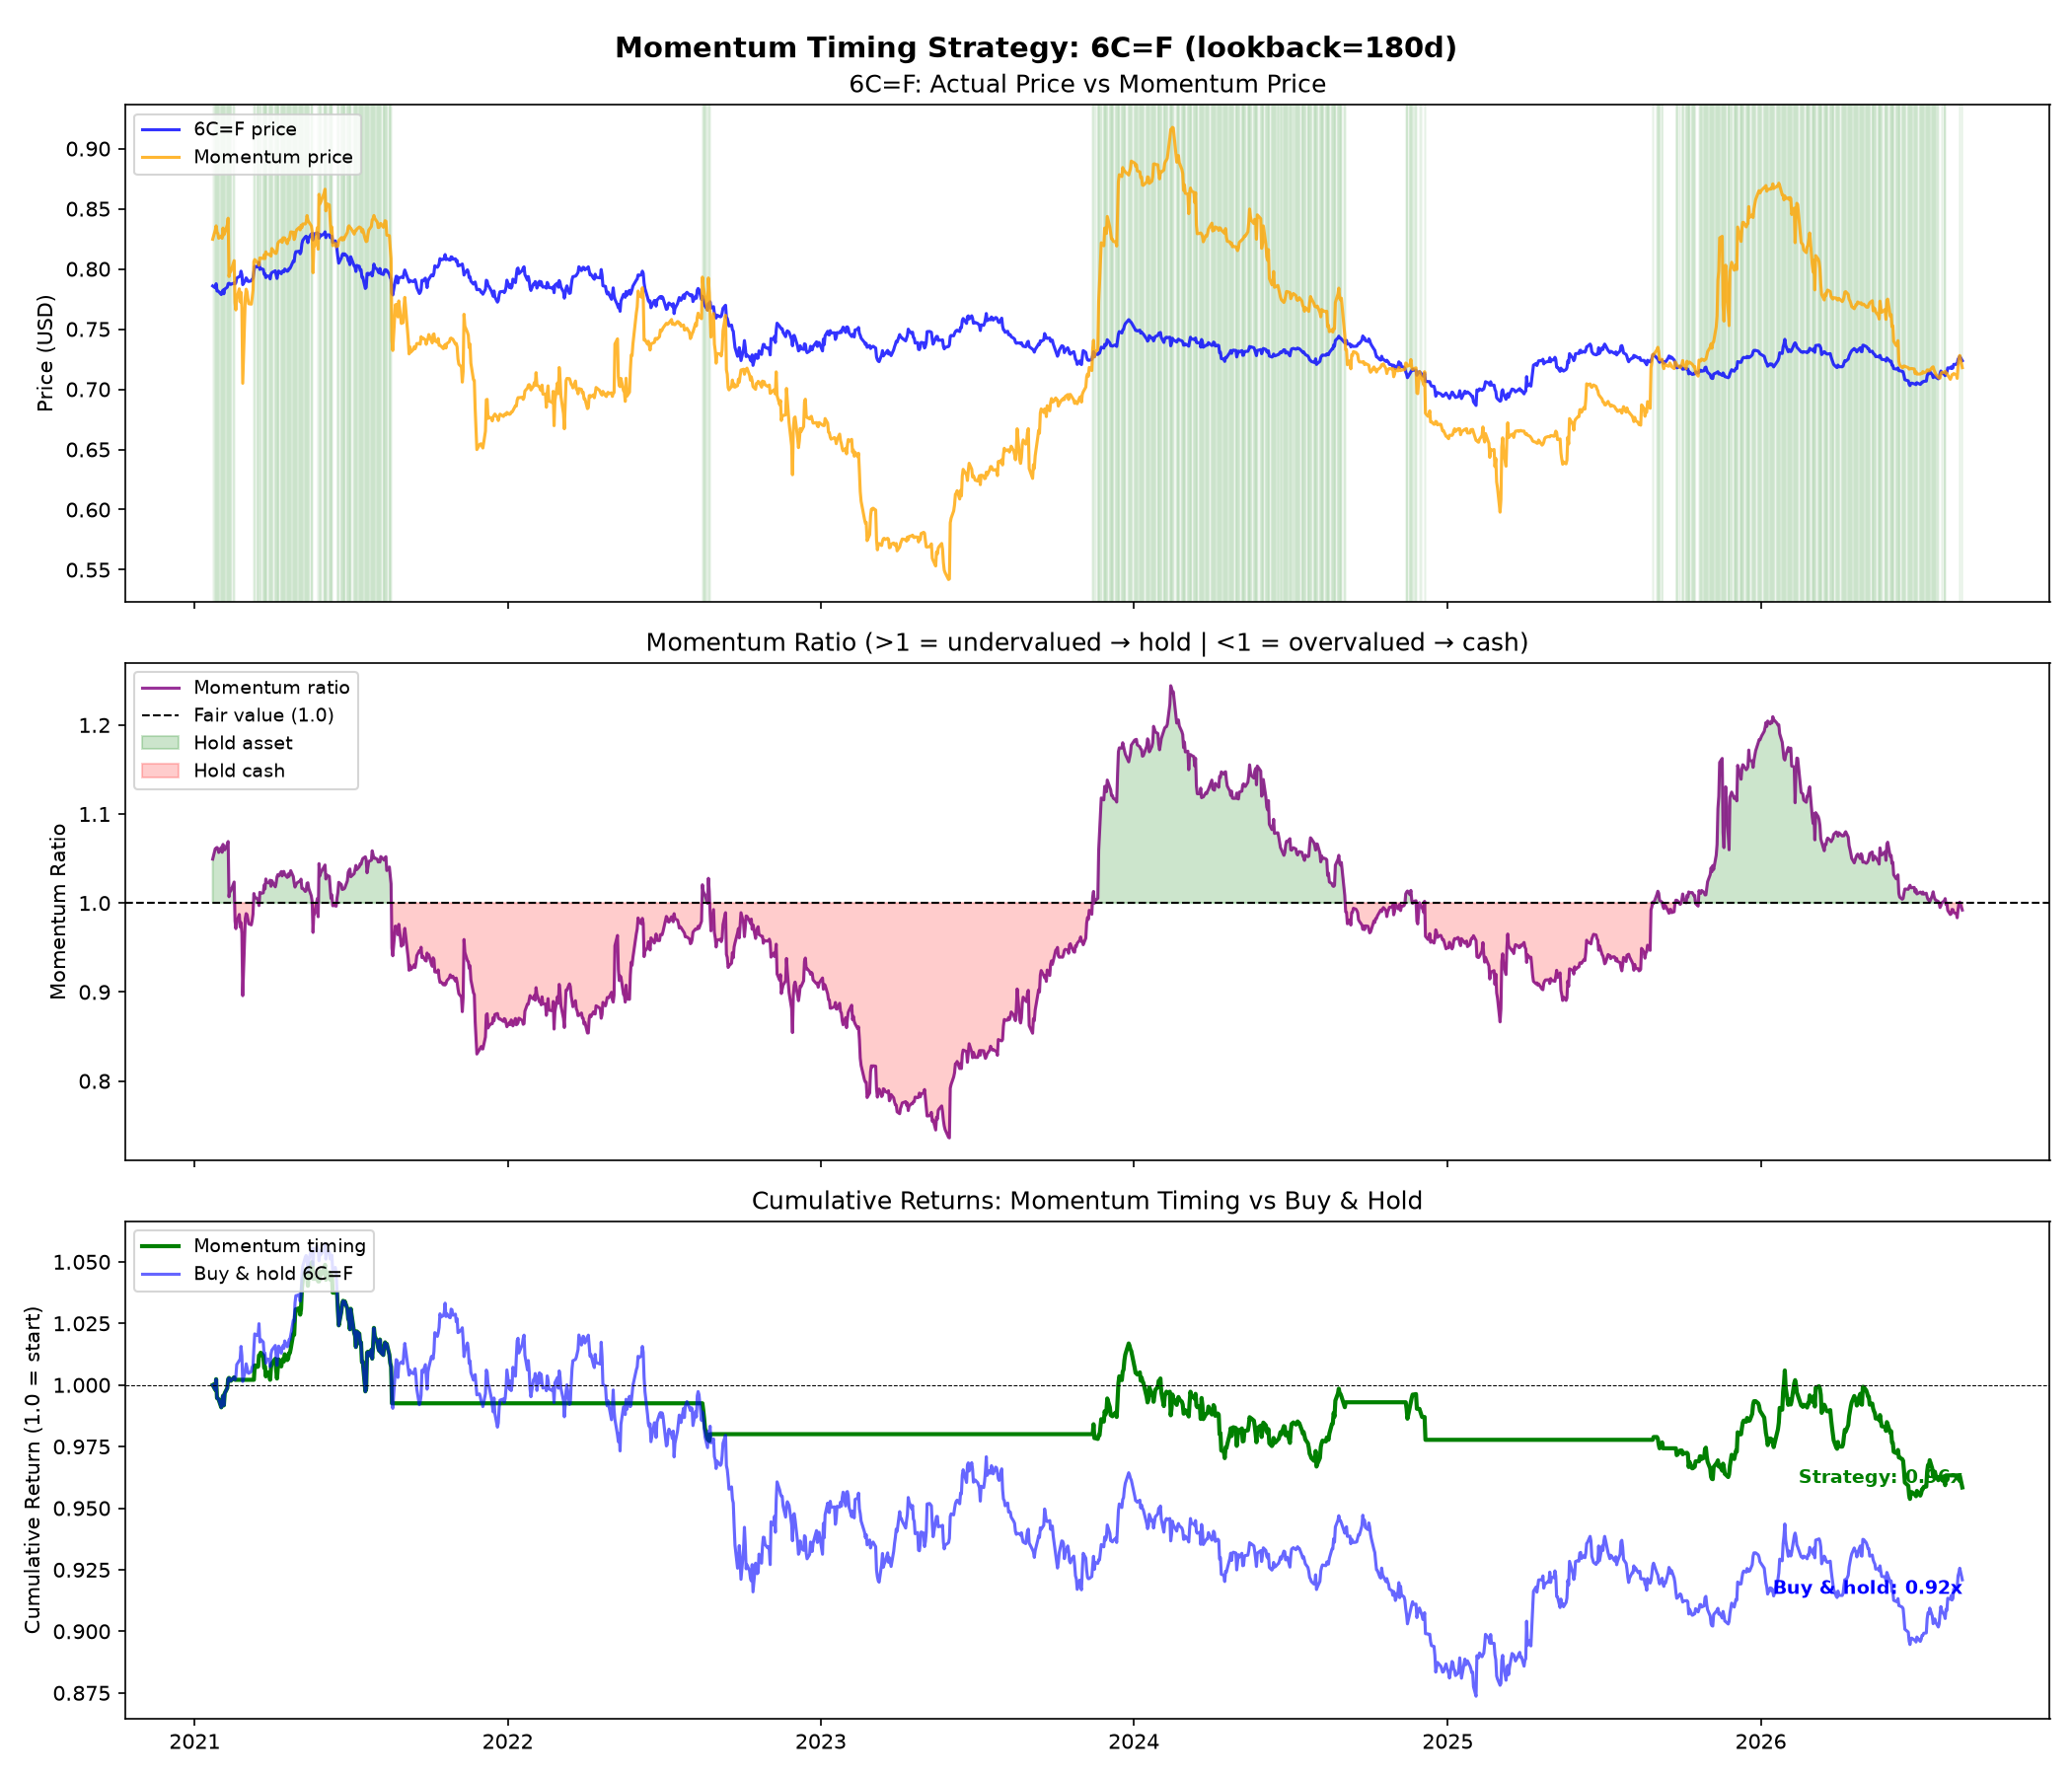

Values plotted in this chart, from the file beside it:
Date, Close, MomentumPrice, MomentumRatio, signal, position, asset_return, strategy_return, cumulative_asset, cumulative_strategy, cumulative_cash
2021-01-22 00:00:00-05:00, 0.7858, 0.8247, 1.049, 1, 0, 0.0, 0.0, 1.0, 1.0, 1.0
2021-01-25 00:00:00-05:00, 0.7843, 0.8322, 1.061, 1, 1, -0.001972, -0.001972, 0.998, 0.998, 1.0
2021-01-26 00:00:00-05:00, 0.7877, 0.8358, 1.061, 1, 1, 0.004335, 0.004335, 1.002, 1.002, 1.0
2021-01-27 00:00:00-05:00, 0.7817, 0.8304, 1.062, 1, 1, -0.007681, -0.007681, 0.9947, 0.9947, 1.0
2021-01-28 00:00:00-05:00, 0.7816, 0.8295, 1.061, 1, 1, -6.397786289691343e-05, -6.397786289691343e-05, 0.9946, 0.9946, 1.0
2021-01-29 00:00:00-05:00, 0.7811, 0.8255, 1.057, 1, 1, -0.0005758, -0.0005758, 0.994, 0.994, 1.0
2021-02-01 00:00:00-05:00, 0.7787, 0.8274, 1.063, 1, 1, -0.003136, -0.003136, 0.9909, 0.9909, 1.0
2021-02-02 00:00:00-05:00, 0.781, 0.8255, 1.057, 1, 1, 0.002889, 0.002889, 0.9938, 0.9938, 1.0
2021-02-03 00:00:00-05:00, 0.7824, 0.834, 1.066, 1, 1, 0.001857, 0.001857, 0.9956, 0.9956, 1.0
2021-02-04 00:00:00-05:00, 0.7793, 0.8283, 1.063, 1, 1, -0.003898, -0.003898, 0.9917, 0.9917, 1.0
2021-02-05 00:00:00-05:00, 0.7832, 0.83, 1.06, 1, 1, 0.00494, 0.00494, 0.9966, 0.9966, 1.0
2021-02-08 00:00:00-05:00, 0.7849, 0.8365, 1.066, 1, 1, 0.002107, 0.002107, 0.9987, 0.9987, 1.0
2021-02-09 00:00:00-05:00, 0.7877, 0.8421, 1.069, 1, 1, 0.003631, 0.003631, 1.002, 1.002, 1.0
2021-02-10 00:00:00-05:00, 0.7881, 0.7937, 1.007, 1, 1, 0.0005078, 0.0005078, 1.003, 1.003, 1.0
2021-02-11 00:00:00-05:00, 0.7875, 0.7987, 1.014, 1, 1, -0.0008248, -0.0008248, 1.002, 1.002, 1.0
2021-02-12 00:00:00-05:00, 0.7872, 0.7978, 1.013, 1, 1, -0.000381, -0.000381, 1.002, 1.002, 1.0
2021-02-16 00:00:00-05:00, 0.7883, 0.8069, 1.024, 1, 1, 0.001461, 0.001461, 1.003, 1.003, 1.0
2021-02-17 00:00:00-05:00, 0.7875, 0.7717, 0.98, 0, 1, -0.001015, -0.001015, 1.002, 1.002, 1.0
2021-02-18 00:00:00-05:00, 0.7886, 0.7659, 0.9712, 0, 0, 0.00146, 0.0, 1.004, 1.002, 1.0
2021-02-19 00:00:00-05:00, 0.7923, 0.7755, 0.9787, 0, 0, 0.004692, 0.0, 1.008, 1.002, 1.0
2021-02-22 00:00:00-05:00, 0.7937, 0.7835, 0.9871, 0, 0, 0.001704, 0.0, 1.01, 1.002, 1.0
2021-02-23 00:00:00-05:00, 0.7941, 0.7727, 0.973, 0, 0, 0.000504, 0.0, 1.01, 1.002, 1.0
2021-02-24 00:00:00-05:00, 0.7982, 0.7805, 0.9779, 0, 0, 0.0051, 0.0, 1.016, 1.002, 1.0
2021-02-25 00:00:00-05:00, 0.7951, 0.768, 0.9658, 0, 0, -0.003759, -0.0, 1.012, 1.002, 1.0
2021-02-26 00:00:00-05:00, 0.7869, 0.705, 0.8959, 0, 0, -0.01031, -0.0, 1.001, 1.002, 1.0
2021-03-01 00:00:00-05:00, 0.7904, 0.7767, 0.9826, 0, 0, 0.004448, 0.0, 1.006, 1.002, 1.0
2021-03-02 00:00:00-05:00, 0.7926, 0.7832, 0.9881, 0, 0, 0.00272, 0.0, 1.009, 1.002, 1.0
2021-03-03 00:00:00-05:00, 0.7914, 0.781, 0.9869, 0, 0, -0.001514, -0.0, 1.007, 1.002, 1.0
2021-03-04 00:00:00-05:00, 0.7898, 0.7753, 0.9816, 0, 0, -0.001959, -0.0, 1.005, 1.002, 1.0
2021-03-05 00:00:00-05:00, 0.7896, 0.7711, 0.9766, 0, 0, -0.0003798, -0.0, 1.005, 1.002, 1.0
2021-03-08 00:00:00-05:00, 0.7901, 0.7707, 0.9754, 0, 0, 0.0007599, 0.0, 1.005, 1.002, 1.0
2021-03-09 00:00:00-05:00, 0.7915, 0.776, 0.9803, 0, 0, 0.001772, 0.0, 1.007, 1.002, 1.0
2021-03-10 00:00:00-05:00, 0.7921, 0.7823, 0.9877, 0, 0, 0.0006949, 0.0, 1.008, 1.002, 1.0
2021-03-11 00:00:00-05:00, 0.7975, 0.806, 1.011, 1, 0, 0.006817, 0.0, 1.015, 1.002, 1.0
2021-03-12 00:00:00-05:00, 0.8022, 0.8078, 1.007, 1, 1, 0.005831, 0.005831, 1.021, 1.008, 1.0
2021-03-15 00:00:00-04:00, 0.8016, 0.8054, 1.005, 1, 1, -0.0006234, -0.0006234, 1.02, 1.007, 1.0
2021-03-16 00:00:00-04:00, 0.8018, 0.8049, 1.004, 1, 1, 0.0001871, 0.0001871, 1.02, 1.008, 1.0
2021-03-17 00:00:00-04:00, 0.8054, 0.8031, 0.9971, 0, 1, 0.00449, 0.00449, 1.025, 1.012, 1.0
2021-03-18 00:00:00-04:00, 0.7995, 0.8091, 1.012, 1, 0, -0.007263, -0.0, 1.017, 1.012, 1.0
2021-03-19 00:00:00-04:00, 0.8004, 0.809, 1.011, 1, 1, 0.001063, 0.001063, 1.019, 1.013, 1.0
2021-03-22 00:00:00-04:00, 0.7995, 0.8087, 1.011, 1, 1, -0.001062, -0.001062, 1.017, 1.012, 1.0
2021-03-23 00:00:00-04:00, 0.7957, 0.8117, 1.02, 1, 1, -0.004878, -0.004878, 1.012, 1.007, 1.0
2021-03-24 00:00:00-04:00, 0.796, 0.8086, 1.016, 1, 1, 0.0004399, 0.0004399, 1.013, 1.008, 1.0
2021-03-25 00:00:00-04:00, 0.7928, 0.8142, 1.027, 1, 1, -0.00402, -0.00402, 1.009, 1.003, 1.0
2021-03-26 00:00:00-04:00, 0.7941, 0.8125, 1.023, 1, 1, 0.001703, 0.001703, 1.011, 1.005, 1.0
2021-03-29 00:00:00-04:00, 0.794, 0.8119, 1.023, 1, 1, -0.0002518, -0.0002518, 1.01, 1.005, 1.0
2021-03-30 00:00:00-04:00, 0.7917, 0.812, 1.026, 1, 1, -0.002834, -0.002834, 1.007, 1.002, 1.0
2021-03-31 00:00:00-04:00, 0.7957, 0.8107, 1.019, 1, 1, 0.005052, 0.005052, 1.013, 1.007, 1.0
2021-04-01 00:00:00-04:00, 0.7969, 0.817, 1.025, 1, 1, 0.001571, 0.001571, 1.014, 1.009, 1.0
2021-04-05 00:00:00-04:00, 0.7984, 0.813, 1.018, 1, 1, 0.001882, 0.001882, 1.016, 1.011, 1.0
2021-04-06 00:00:00-04:00, 0.7951, 0.8129, 1.022, 1, 1, -0.004258, -0.004258, 1.012, 1.006, 1.0
2021-04-07 00:00:00-04:00, 0.7921, 0.8154, 1.029, 1, 1, -0.00371, -0.00371, 1.008, 1.003, 1.0
2021-04-08 00:00:00-04:00, 0.7958, 0.8212, 1.032, 1, 1, 0.004671, 0.004671, 1.013, 1.007, 1.0
2021-04-09 00:00:00-04:00, 0.7983, 0.8225, 1.03, 1, 1, 0.003079, 0.003079, 1.016, 1.01, 1.0
2021-04-12 00:00:00-04:00, 0.796, 0.8242, 1.035, 1, 1, -0.002819, -0.002819, 1.013, 1.008, 1.0
2021-04-13 00:00:00-04:00, 0.7978, 0.8221, 1.03, 1, 1, 0.002261, 0.002261, 1.015, 1.01, 1.0
2021-04-14 00:00:00-04:00, 0.7984, 0.8259, 1.034, 1, 1, 0.000752, 0.000752, 1.016, 1.011, 1.0
2021-04-15 00:00:00-04:00, 0.7976, 0.8259, 1.036, 1, 1, -0.001065, -0.001065, 1.015, 1.009, 1.0
2021-04-16 00:00:00-04:00, 0.7999, 0.8257, 1.032, 1, 1, 0.002946, 0.002946, 1.018, 1.012, 1.0
2021-04-19 00:00:00-04:00, 0.798, 0.821, 1.029, 1, 1, -0.002313, -0.002313, 1.016, 1.01, 1.0
... 1,345 more rows
